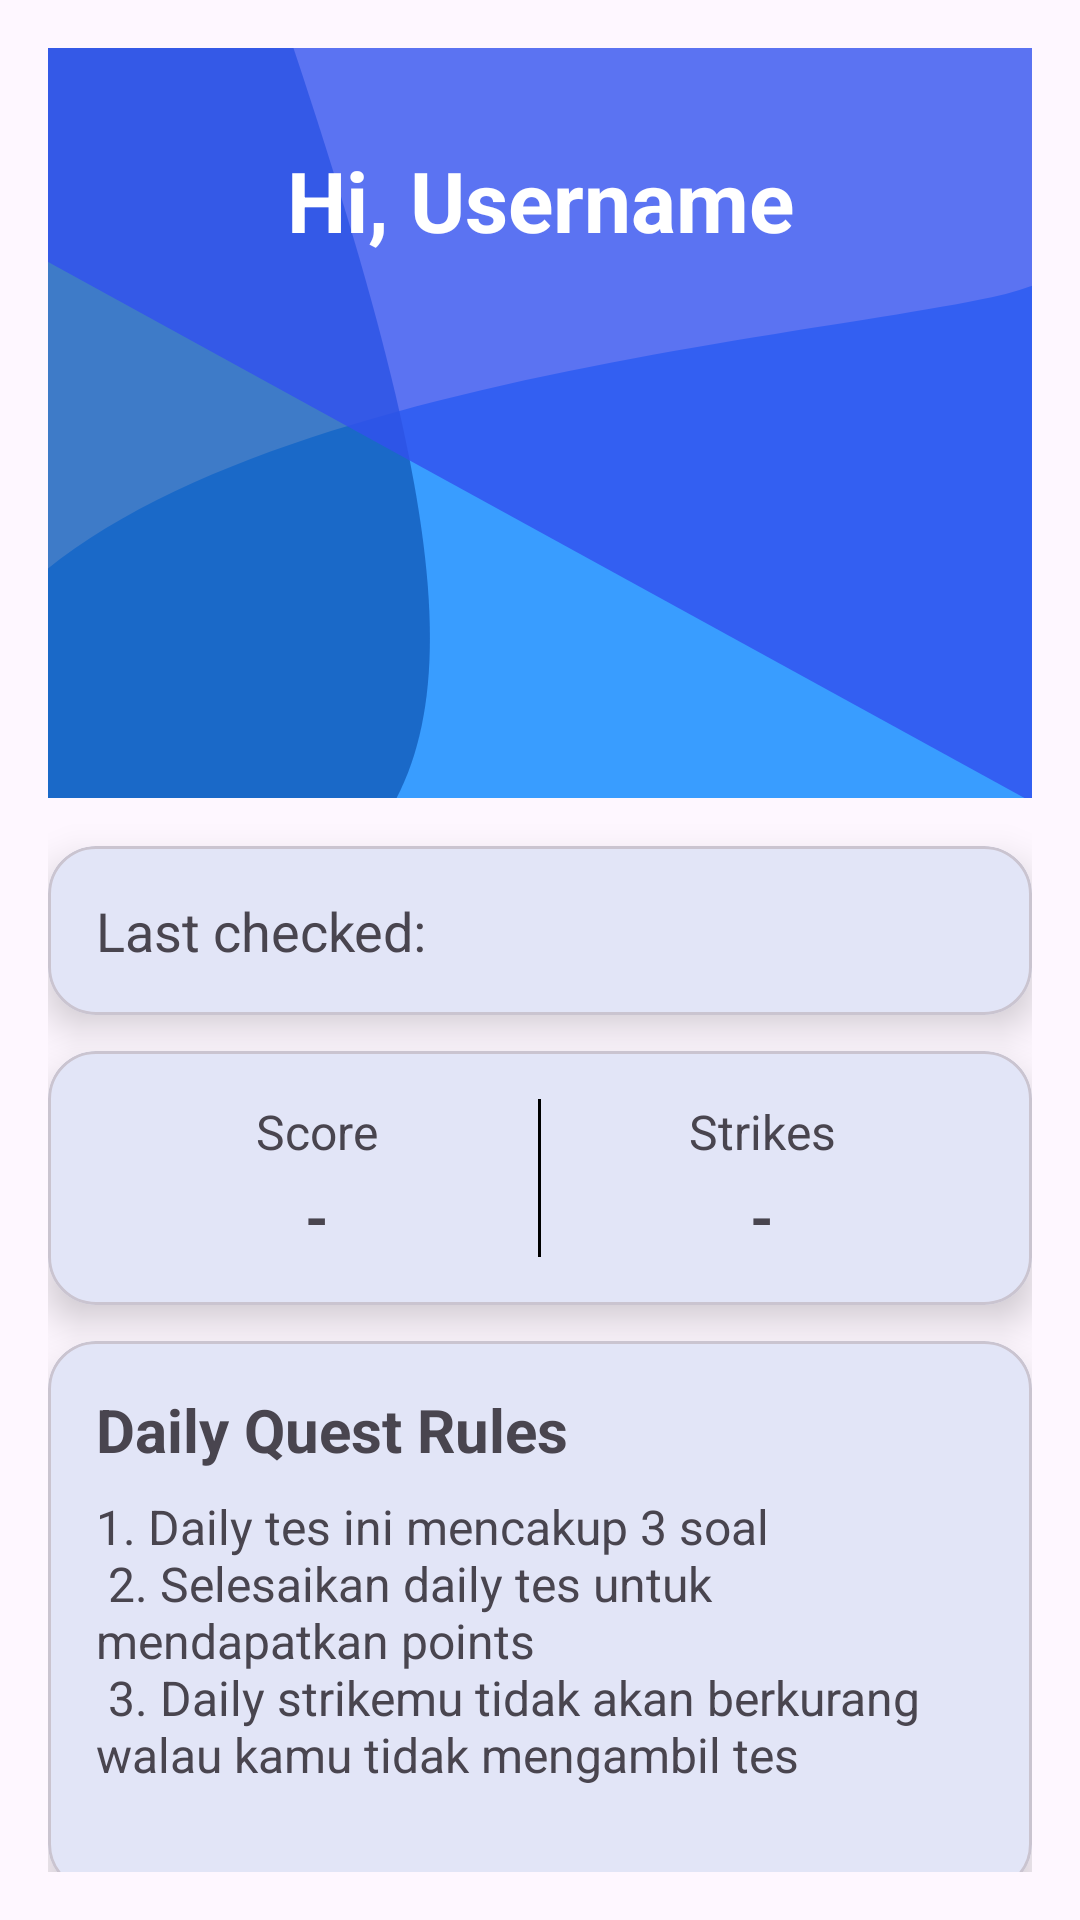

Produce the Android XML layout that renders to this screen, including the resource entries it uses.
<!-- AndroidManifest.xml: application theme Theme.PathXplorer -->
<!-- res/layout/fragment_daily_dashboard.xml -->
<?xml version="1.0" encoding="utf-8"?>
<androidx.constraintlayout.widget.ConstraintLayout xmlns:android="http://schemas.android.com/apk/res/android"
    xmlns:app="http://schemas.android.com/apk/res-auto"
    xmlns:tools="http://schemas.android.com/tools"
    android:layout_width="match_parent"
    android:layout_height="match_parent"
    android:padding="16dp"
    tools:context=".ui.quiz.dailyquest.DailyDashboardFragment">

    
    <ImageView
        android:id="@+id/background_image"
        android:layout_width="match_parent"
        android:layout_height="250dp"
        android:scaleType="centerCrop"
        android:src="@drawable/ic_background"
        app:layout_constraintTop_toTopOf="parent"
        app:layout_constraintStart_toStartOf="parent"
        app:layout_constraintEnd_toEndOf="parent" />

    
    <TextView
        android:id="@+id/greeting_text"
        android:layout_width="wrap_content"
        android:layout_height="wrap_content"
        android:layout_marginTop="32dp"
        android:text="Hi, Username"
        android:textSize="28sp"
        android:textStyle="bold"
        android:textColor="@android:color/white"
        app:layout_constraintTop_toTopOf="parent"
        app:layout_constraintStart_toStartOf="parent"
        app:layout_constraintEnd_toEndOf="parent" />

    
    <com.google.android.material.card.MaterialCardView
        android:id="@+id/last_checked_card"
        android:layout_width="0dp"
        android:layout_height="wrap_content"
        android:layout_marginTop="16dp"
        app:cardElevation="8dp"
        app:cardCornerRadius="16dp"
        app:layout_constraintTop_toBottomOf="@id/background_image"
        app:layout_constraintStart_toStartOf="parent"
        app:layout_constraintEnd_toEndOf="parent">

        <LinearLayout
            android:layout_width="match_parent"
            android:layout_height="wrap_content"
            android:orientation="horizontal"
            android:padding="16dp">

            <TextView
                android:layout_width="wrap_content"
                android:layout_height="wrap_content"
                android:text="Last checked:"
                android:textSize="18sp" />

            <TextView
                android:id="@+id/last_checked"
                android:layout_width="wrap_content"
                android:layout_height="wrap_content"
                android:layout_marginStart="8dp"
                android:textSize="18sp"
                android:textStyle="bold" />
        </LinearLayout>
    </com.google.android.material.card.MaterialCardView>

    
    <com.google.android.material.card.MaterialCardView
        android:id="@+id/score_card"
        android:layout_width="0dp"
        android:layout_height="wrap_content"
        android:layout_marginTop="12dp"
        app:cardElevation="8dp"
        app:cardCornerRadius="16dp"
        app:layout_constraintTop_toBottomOf="@+id/last_checked_card"
        app:layout_constraintStart_toStartOf="parent"
        app:layout_constraintEnd_toEndOf="parent">

        <LinearLayout
            android:layout_width="match_parent"
            android:layout_height="wrap_content"
            android:orientation="horizontal"
            android:padding="16dp">

            <LinearLayout
                android:layout_width="0dp"
                android:layout_height="wrap_content"
                android:layout_weight="1"
                android:orientation="vertical"
                android:gravity="center">

                <TextView
                    android:layout_width="wrap_content"
                    android:layout_height="wrap_content"
                    android:text="Score"
                    android:textSize="16sp" />

                <TextView
                    android:id="@+id/points_text"
                    android:layout_width="wrap_content"
                    android:layout_height="wrap_content"
                    android:layout_marginTop="4dp"
                    android:text="@string/null_resource"
                    android:textSize="20sp"
                    android:textStyle="bold" />
            </LinearLayout>

            <View
                android:layout_width="1dp"
                android:layout_height="match_parent"
                android:background="@color/black" />

            <LinearLayout
                android:layout_width="0dp"
                android:layout_height="wrap_content"
                android:layout_weight="1"
                android:orientation="vertical"
                android:gravity="center">

                <TextView
                    android:layout_width="wrap_content"
                    android:layout_height="wrap_content"
                    android:text="Strikes"
                    android:textSize="16sp" />

                <TextView
                    android:id="@+id/strikes"
                    android:layout_width="wrap_content"
                    android:layout_height="wrap_content"
                    android:layout_marginTop="4dp"
                    android:text="@string/null_resource"
                    android:textSize="20sp"
                    android:textStyle="bold" />
            </LinearLayout>
        </LinearLayout>
    </com.google.android.material.card.MaterialCardView>

    
    <com.google.android.material.card.MaterialCardView
        android:id="@+id/rules_card"
        android:layout_width="0dp"
        android:layout_height="wrap_content"
        android:layout_marginTop="12dp"
        app:cardElevation="8dp"
        app:cardCornerRadius="16dp"
        app:layout_constraintTop_toBottomOf="@+id/score_card"
        app:layout_constraintStart_toStartOf="parent"
        app:layout_constraintEnd_toEndOf="parent">

        <LinearLayout
            android:layout_width="match_parent"
            android:layout_height="wrap_content"
            android:orientation="vertical"
            android:padding="16dp">

            <TextView
                android:id="@+id/quest_text"
                android:layout_width="match_parent"
                android:layout_height="wrap_content"
                android:text="Daily Quest Rules"
                android:textSize="20sp"
                android:textStyle="bold" />

            <TextView
                android:id="@+id/quest_rules"
                android:layout_width="match_parent"
                android:layout_height="wrap_content"
                android:layout_marginTop="8dp"
                android:text="@string/daily_quest_rules"
                android:textSize="16sp" />
        </LinearLayout>
    </com.google.android.material.card.MaterialCardView>

    
    <com.google.android.material.button.MaterialButton
        android:id="@+id/start_button"
        android:layout_width="wrap_content"
        android:layout_height="wrap_content"
        android:layout_marginTop="16dp"
        android:layout_marginBottom="24dp"
        android:paddingStart="24dp"
        android:paddingEnd="24dp"
        android:text="Start"
        android:textSize="16sp"
        app:cornerRadius="24dp"
        app:layout_constraintBottom_toBottomOf="parent"
        app:layout_constraintEnd_toEndOf="parent"
        android:textColor="@android:color/white" />

</androidx.constraintlayout.widget.ConstraintLayout>
<!-- resources referenced by this layout -->
<resources>
  <color name="black">#FF000000</color>
  <!-- drawable ic_background (drawable-ldpi) -->
  <vector xmlns:android="http://schemas.android.com/apk/res/android"
      android:width="130dp"
      android:height="77dp"
      android:viewportWidth="130"
      android:viewportHeight="77">
    <group>
      <clip-path
          android:pathData="M0,0h130v77h-130z"/>
      <path
          android:pathData="M0,0h130v77h-130z"
          android:fillColor="#ffffff"/>
      <path
          android:pathData="M3.1,71.47C8.41,36.59 87.16,30.78 111.38,25.6C135.6,20.41 143.21,-9.27 143.21,-9.27L206.75,68.42L43.72,151.33C43.72,151.33 -2.21,106.34 3.1,71.47Z"
          android:fillColor="#399DFF"/>
      <path
          android:pathData="M-8,-5H38C58.47,55.3 59.38,76.94 38,89H-8V-5Z"
          android:fillColor="#145FBC"
          android:fillAlpha="0.82"/>
      <path
          android:pathData="M45.41,-94.79l166.27,91.26l-56.41,102.77l-166.27,-91.26z"
          android:fillColor="#3351EF"
          android:fillAlpha="0.8"/>
    </group>
  </vector>
  <string name="daily_quest_rules">
          1. Daily tes ini mencakup 3 soal\n
          2. Selesaikan daily tes untuk mendapatkan points\n
          3. Daily strikemu tidak akan berkurang walau kamu tidak mengambil tes\n
      </string>
  <string name="null_resource">-</string>
  <style name="Theme.PathXplorer" parent="Theme.Material3.Light">
          
          <item name="colorPrimary">@color/blue_700</item>
          <item name="colorPrimaryVariant">@color/blue_900</item>
          <item name="colorOnPrimary">@color/white</item>
          
          <item name="colorSecondary">@color/teal_200</item>
          <item name="colorSecondaryVariant">@color/teal_700</item>
          <item name="colorOnSecondary">@color/black</item>
          
          <item name="android:statusBarColor">?attr/colorPrimaryVariant</item>
          
          <item name="fontFamily">@font/plus_jakarta_sans</item>
      </style>
  <color name="blue_700">#145FBC</color>
  <color name="blue_900">#001C39</color>
  <color name="white">#FFFFFFFF</color>
  <color name="teal_200">#FF03DAC5</color>
  <color name="teal_700">#FF018786</color>
</resources>
